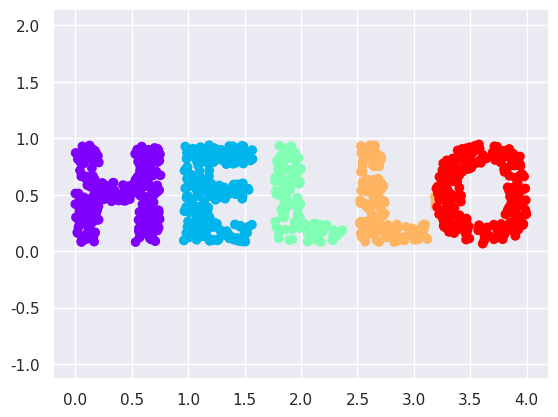

Write the Python code that produced this figure.
import matplotlib.pyplot as plt
import seaborn as sns; sns.set()
import numpy as np

"""
Manifold learning is a class of unsupervised estimators that seeks to describe datasets 
as low-dimensional manifolds embedded in high-dimensional spaces. When you think of a 
manifold, I'd suggest imagining a sheet of paper: this is a two-dimensional object that 
lives in our familiar three-dimensional world, and can be bent or rolled in that two 
dimensions. In the parlance of manifold learning, we can think of this sheet as a two-
dimensional manifold embedded in three-dimensional space.
"""

def make_hello(N=1000, rseed=42):
    """
    Make a plot with "HELLO" text; save as PNG.
    """
    fig, ax = plt.subplots(figsize=(4, 1))
    fig.subplots_adjust(left=0, right=1, bottom=0, top=1)
    ax.axis("off")
    ax.text(0.5, 0.4, "HELLO", va="center", ha="center", weight="bold", size=85)
    fig.savefig("hello.png")
    plt.close(fig)
    # Open this PNG and draw random points from it
    from matplotlib.image import imread
    data = imread("hello.png")[::-1, :, 0].T
    rng = np.random.RandomState(rseed)
    X = rng.rand(4 * N, 2)
    i, j = (X * data.shape).astype(int).T
    mask = (data[i, j] < 1)
    X = X[mask]
    X[:, 0] *= (data.shape[0] / data.shape[1])
    X = X[:N]
    return X[np.argsort(X[:, 0])]

X = make_hello(1000)
colorize = dict(c=X[:, 0], cmap=plt.cm.get_cmap("rainbow", 5))
plt.scatter(X[:, 0], X[:, 1], **colorize)
plt.axis("equal")
